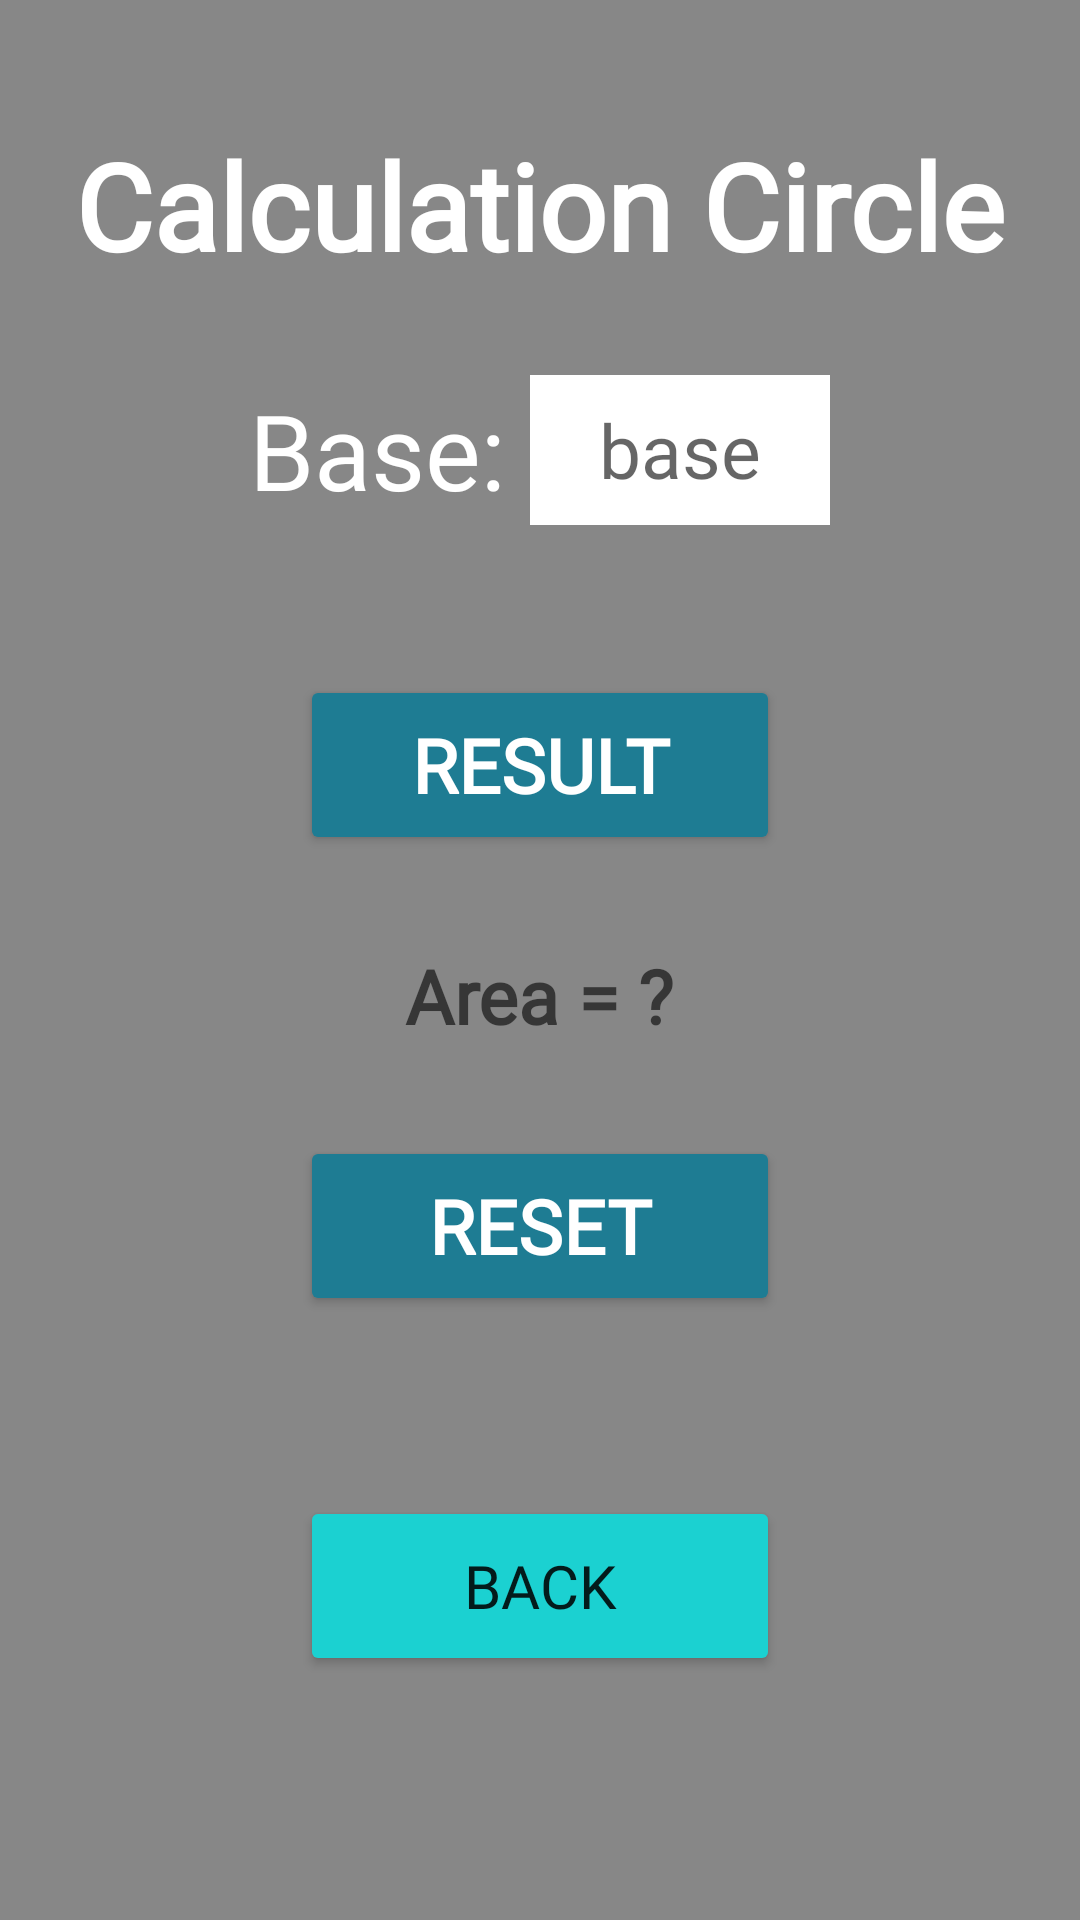

Produce the Android XML layout that renders to this screen, including the resource entries it uses.
<!-- AndroidManifest.xml: application theme Theme.MathstoreProject -->
<!-- res/layout/activity_circle.xml -->
<?xml version="1.0" encoding="utf-8"?>
<LinearLayout xmlns:android="http://schemas.android.com/apk/res/android"
    xmlns:app="http://schemas.android.com/apk/res-auto"
    xmlns:tools="http://schemas.android.com/tools"
    android:layout_width="match_parent"
    android:layout_height="match_parent"
    android:orientation="vertical"
    android:gravity="center"
    android:background="@color/gray"
    tools:context=".Circle">


    <TextView
        android:layout_width="wrap_content"
        android:layout_height="wrap_content"
        android:text="Calculation Circle"
        android:textColor="#ffff"
        android:layout_marginBottom="30dp"
        android:layout_marginTop="80dp"
        android:textSize="40sp"
        android:fontFamily="@font/arlrndfont"
        android:textStyle="bold">

    </TextView>

    <LinearLayout
        android:layout_width="match_parent"
        android:layout_height="wrap_content"
        android:gravity="center"
        android:layout_marginBottom="20dp"
        >

        <TextView
            android:layout_width="wrap_content"
            android:layout_height="wrap_content"
            android:fontFamily="@font/arlrndfont"
            android:text="Base:"
            android:textSize="35dp"
            android:textColor="#ffff"
            >

        </TextView>

        <EditText
            android:id="@+id/base"
            android:layout_width="100dp"
            android:layout_height="50dp"
            android:inputType="numberDecimal"
            android:background="#ffff"
            android:textSize="25sp"
            android:textColor="#736D6D"
            android:fontFamily="@font/arlrndfont"
            android:hint="base"
            android:gravity="center"
            android:layout_marginLeft="8dp"
            >

        </EditText>


    </LinearLayout>


    <Button
        android:id="@+id/btnres"
        android:layout_width="160dp"
        android:layout_height="60dp"
        android:layout_marginTop="30dp"
        android:backgroundTint="#1E7C93"
        android:fontFamily="@font/arlrndfont"
        android:textColor="#FFFFFF"
        android:text="@string/result"
        android:textSize="25sp"
        android:textStyle="bold">

    </Button>




    <TextView
        android:id="@+id/area"
        android:layout_width="wrap_content"
        android:layout_height="wrap_content"
        android:hint="Area = ?"
        android:textSize="25sp"
        android:textStyle="bold"
        android:textColor="#ffff"
        android:fontFamily="@font/arlrndfont"
        android:layout_marginTop="30dp"
        >

    </TextView>


    <Button
        android:id="@+id/btnreset"
        android:layout_width="160dp"
        android:layout_height="60dp"
        android:text="@string/reset"
        android:backgroundTint="#1E7C93"
        android:textColor="#FFFFFF"
        android:textSize="25sp"
        android:textStyle="bold"
        android:fontFamily="@font/arlrndfont"
        android:layout_marginTop="30sp"
        />

    <Button
        android:id="@+id/btnback"
        android:layout_width="160dp"
        android:layout_height="60dp"
        android:text="Back"
       android:backgroundTint="#1BD1D1"
        android:textSize="20dp"
        android:fontFamily="@font/arlrndfont"
        android:layout_marginBottom="120dp"
        android:layout_marginTop="60dp"
        />




</LinearLayout>
<!-- resources referenced by this layout -->
<resources>
  <color name="gray">#878787</color>
  <string name="reset">reset</string>
  <string name="result">result</string>
  <style name="Theme.MathstoreProject" parent="Theme.AppCompat.Light.NoActionBar">
          
          <item name="colorPrimary">@color/purple_500</item>
          <item name="colorPrimaryVariant">@color/purple_700</item>
          <item name="colorOnPrimary">@color/white</item>
          
          <item name="colorSecondary">@color/teal_200</item>
          <item name="colorSecondaryVariant">@color/teal_700</item>
          <item name="colorOnSecondary">@color/black</item>
          
          <item name="android:statusBarColor" tools:targetApi="l">?attr/colorPrimaryVariant</item>
          
      </style>
  <color name="purple_500">#FF6200EE</color>
  <color name="purple_700">#FF3700B3</color>
  <color name="white">#FFFFFFFF</color>
  <color name="teal_200">#FF03DAC5</color>
  <color name="teal_700">#FF018786</color>
  <color name="black">#FF000000</color>
</resources>
